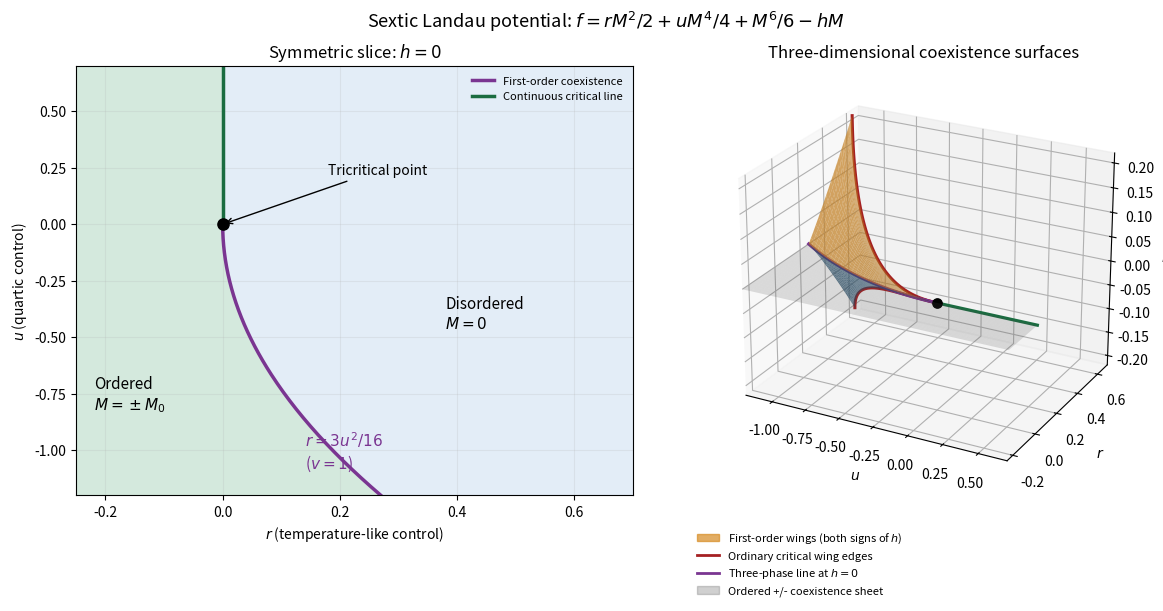

This chart was generated by the following Python code:
"""Generate paper-45-tricritical-phase-diagram.png in the current directory.
Tested: Python 3.14.4, NumPy 2.3.5, Matplotlib 3.10.7 (root pyproject deps).
"""
from pathlib import Path
import os
import tempfile
os.environ.setdefault('MPLCONFIGDIR', str(Path(tempfile.gettempdir())/'codex-wiki-matplotlib'))
import numpy as np
import matplotlib
matplotlib.use('Agg')
import matplotlib.pyplot as plt
from matplotlib.lines import Line2D
from matplotlib.patches import Patch

def wing(u,q):
    # Two equal global minima a=q*ell and b=ell, sextic coefficient v=1.
    u0=-2*(2*q*q+q+2)/3
    ell=np.sqrt(u/u0)
    s=(q+1)*ell;p=q*ell*ell
    r=(s**4-s*s*p+3*p*p)/3
    h=s**3*p/3
    return r,h

def main():
    fig=plt.figure(figsize=(12,6),dpi=100,facecolor='white',layout='constrained')
    ax=fig.add_subplot(1,2,1)
    u=np.linspace(-1.2,.7,300);rco=np.where(u<0,3*u*u/16,0)
    ax.fill_betweenx(u,-.25,rco,color='#d4e9dd')
    ax.fill_betweenx(u,rco,.7,color='#e3edf7')
    un=u[u<0];up=u[u>=0]
    ax.plot(3*un*un/16,un,color='#7a3591',lw=2.5,label='First-order coexistence')
    ax.plot(np.zeros_like(up),up,color='#1a6c40',lw=2.5,label='Continuous critical line')
    ax.scatter([0],[0],s=65,color='black',zorder=5)
    ax.annotate('Tricritical point',(0,0),(.18,.22),arrowprops={'arrowstyle':'->'},fontsize=10)
    ax.text(-.22,-.82,'Ordered\n$M=\\pm M_0$',fontsize=11)
    ax.text(.38,-.46,'Disordered\n$M=0$',fontsize=11)
    ax.text(.14,-1.08,'$r=3u^2/16$\n($v=1$)',color='#7a3591',fontsize=11)
    ax.set(xlim=(-.25,.7),ylim=(-1.2,.7),xlabel='$r$ (temperature-like control)',ylabel='$u$ (quartic control)',title='Symmetric slice: $h=0$')
    ax.legend(loc='upper right',fontsize=8,frameon=False)
    ax.grid(alpha=.2)
    bx=fig.add_subplot(1,2,2,projection='3d')
    us=np.linspace(-1.2,-.001,65);qs=np.linspace(0,1,60)
    U,Q=np.meshgrid(us,qs);RR,HH=wing(U,Q)
    bx.plot_surface(U,RR,HH,color='#d78b22',alpha=.7,linewidth=0,antialiased=True)
    bx.plot_surface(U,RR,-HH,color='#367cad',alpha=.7,linewidth=0,antialiased=True)
    # h=0 ordered +/- coexistence sheet, bounded by the triple/critical curves.
    ua=np.linspace(-1.2,.7,65);fraction=np.linspace(0,1,25)
    UA,FF=np.meshgrid(ua,fraction);top=np.where(UA<0,3*UA**2/16,0)
    RA=-.25+FF*(top+.25)
    bx.plot_surface(UA,RA,np.zeros_like(RA),color='#666666',alpha=.18,linewidth=0)
    rc,hc=wing(us,np.ones_like(us))
    bx.plot(us,rc,hc,color='#a52022',lw=2.2)
    bx.plot(us,rc,-hc,color='#a52022',lw=2.2)
    bx.plot(us,3*us**2/16,np.zeros_like(us),color='#7a3591',lw=2.3)
    bx.plot(up,np.zeros_like(up),np.zeros_like(up),color='#1a6c40',lw=2.3)
    bx.scatter([0],[0],[0],color='black',s=45,depthshade=False)
    bx.set(xlabel='$u$',ylabel='$r$',zlabel='$h$',xlim=(-1.2,.7),ylim=(-.25,.7),zlim=(-.22,.22),title='Three-dimensional coexistence surfaces')
    bx.view_init(elev=24,azim=-62)
    bx.set_box_aspect((1.25,1,1))
    handles=[Patch(color='#d78b22',alpha=.7,label='First-order wings (both signs of $h$)'),Line2D([],[],color='#a52022',lw=2,label='Ordinary critical wing edges'),Line2D([],[],color='#7a3591',lw=2,label='Three-phase line at $h=0$'),Patch(color='#666666',alpha=.3,label='Ordered +/- coexistence sheet')]
    bx.legend(handles=handles,loc='upper left',bbox_to_anchor=(-.05,-.06),fontsize=8,frameon=False)
    fig.suptitle('Sextic Landau potential: $f=rM^2/2+uM^4/4+M^6/6-hM$',fontsize=13)
    fig.savefig(Path.cwd()/'paper-45-tricritical-phase-diagram.png',dpi=100,facecolor='white',transparent=False)
    plt.close(fig)

if __name__=='__main__':main()
